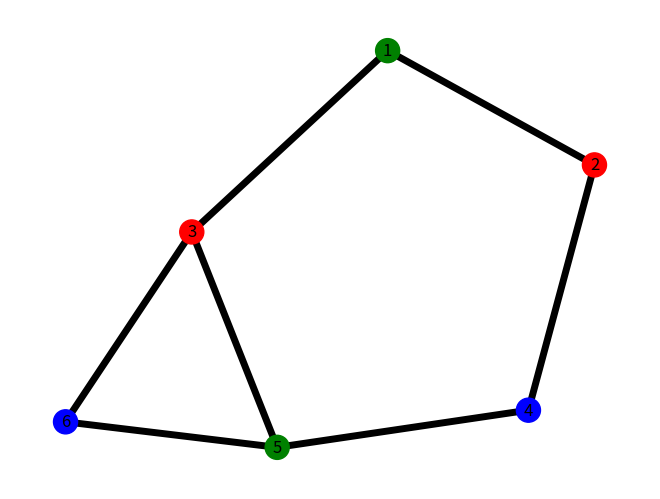

Python code for this plot:
import matplotlib.pyplot as plt
import networkx as nx
G = nx.Graph()
colors = {0:"red", 1:"green", 2:"blue"}
G.add_nodes_from([1,2,3,4,5,6])
G.add_edges_from([(1,2), (1,3), (2,4), (3,5), (4,5),(5,6),(6,3)])
d = nx.coloring.greedy_color(G, strategy = "largest_first")
node_colors = []
for i in sorted (d.keys()):
    node_colors.append(colors[d[i]])
nx.draw(G, node_color = node_colors, with_labels = True, width = 5)
plt.show()
